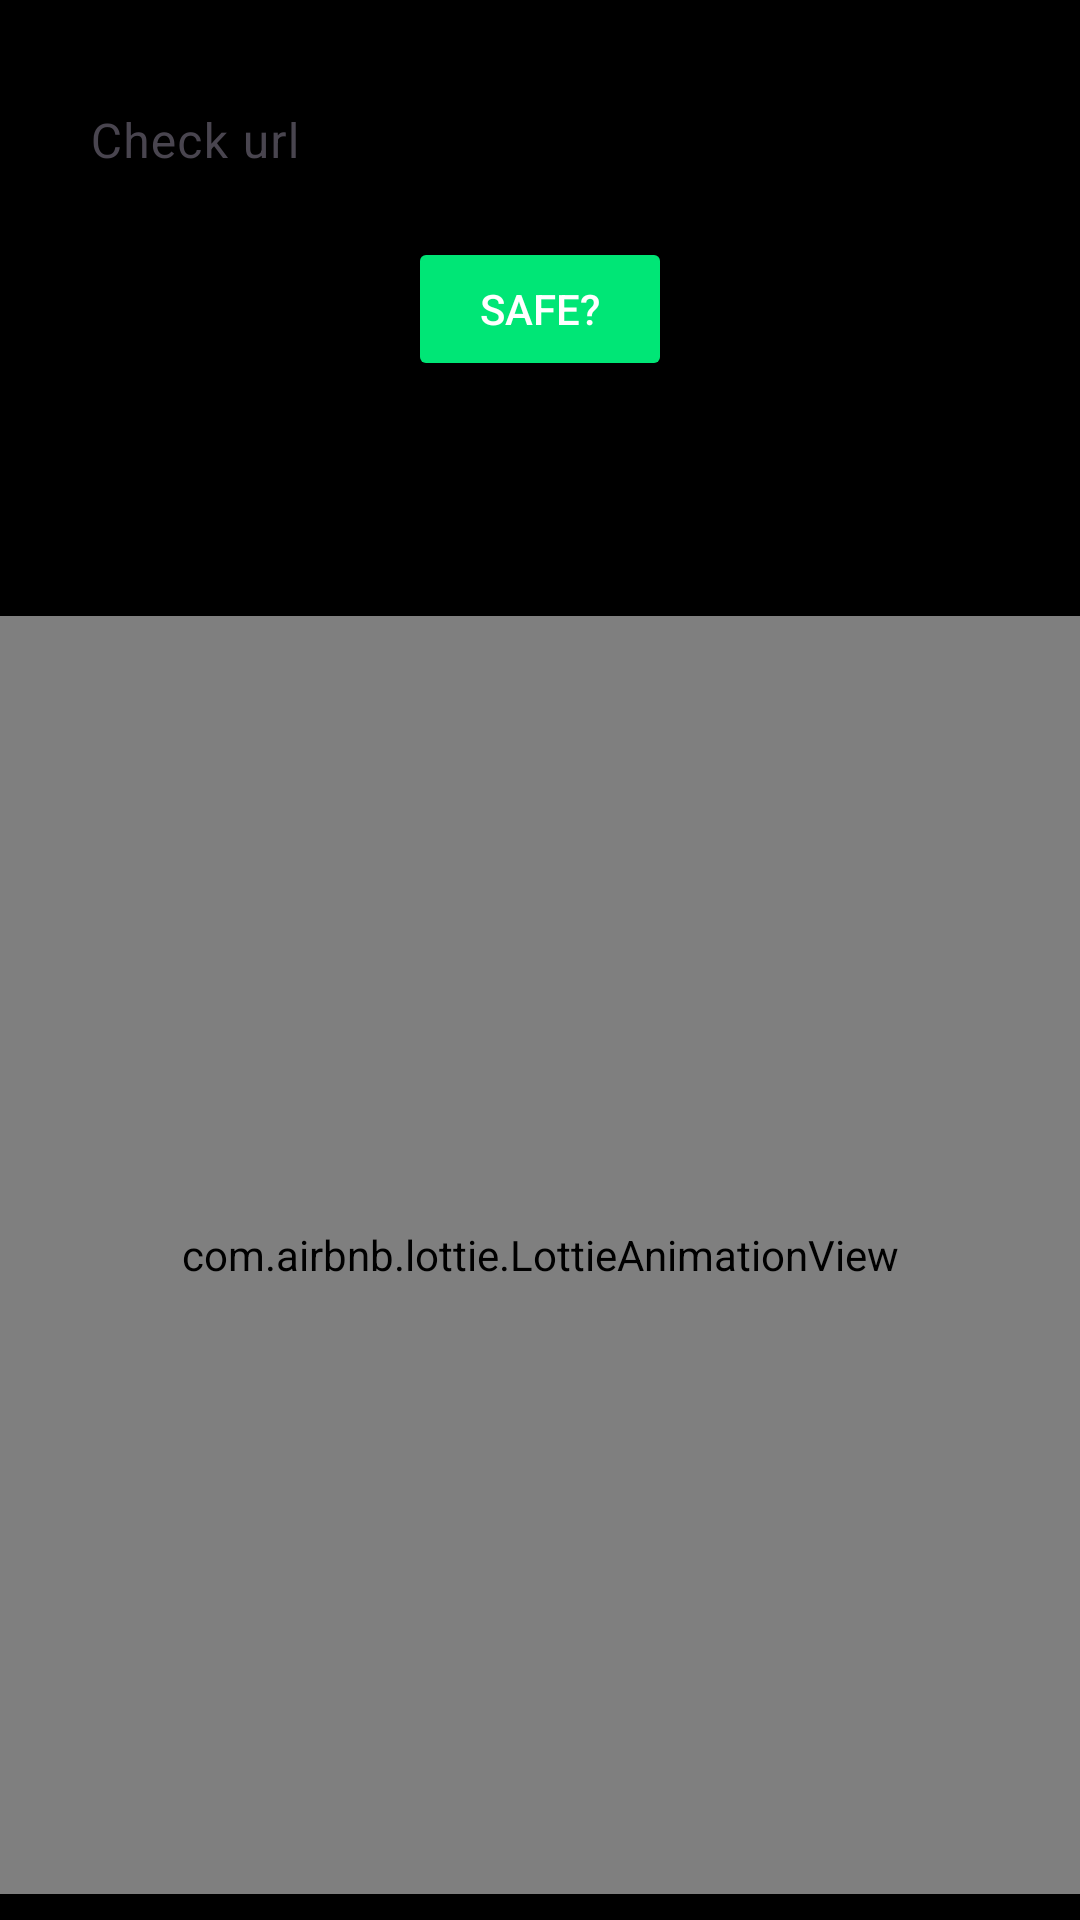

Reconstruct the res/layout file that produces this screen, plus the resources it refers to.
<!-- AndroidManifest.xml: application theme Theme.NeuraSecure -->
<!-- res/layout/fragment_urlchecker.xml -->
<?xml version="1.0" encoding="utf-8"?>
<FrameLayout xmlns:android="http://schemas.android.com/apk/res/android"
    xmlns:app="http://schemas.android.com/apk/res-auto"
    xmlns:tools="http://schemas.android.com/tools"
    android:layout_width="match_parent"
    android:layout_height="match_parent"
    tools:context=".urlchecker"
    android:background="@color/black">

    <androidx.constraintlayout.widget.ConstraintLayout
        android:layout_width="match_parent"
        android:layout_height="match_parent">


        <com.google.android.material.textfield.TextInputLayout
            android:id="@+id/textInputLayout"
            android:layout_width="match_parent"
            android:layout_height="wrap_content"
            android:layout_margin="10dp"
            android:layout_marginTop="80dp"
            android:padding="4dp"



            app:boxStrokeColor="@color/colorPrimary"
            app:hintTextColor="@color/colorPrimary"
            app:layout_constraintEnd_toEndOf="parent"
            app:layout_constraintHorizontal_bias="0.473"

            app:layout_constraintStart_toStartOf="parent"
            app:layout_constraintTop_toTopOf="parent">

            <com.google.android.material.textfield.TextInputEditText
                android:layout_width="match_parent"
                android:layout_height="wrap_content"
                android:outlineAmbientShadowColor="@color/colorPrimary"

                android:hint="Check url"
                android:textColorHint="@color/white"
                />

        </com.google.android.material.textfield.TextInputLayout>

        <Button
            android:id="@+id/button"
            android:layout_width="wrap_content"
            android:layout_height="wrap_content"
            android:backgroundTint="@color/colorPrimary"
            android:text="Safe?"
            android:textColor="@color/white"
            app:layout_constraintEnd_toEndOf="parent"
            app:layout_constraintHorizontal_bias="0.5"
            app:layout_constraintStart_toStartOf="parent"
            app:layout_constraintTop_toBottomOf="@+id/textInputLayout" />

        <com.airbnb.lottie.LottieAnimationView
            android:id="@+id/animationView"
            android:layout_width="match_parent"
            android:layout_height="426dp"
            android:layout_marginTop="76dp"
            app:layout_constraintBottom_toBottomOf="parent"
            app:layout_constraintEnd_toEndOf="parent"
            app:layout_constraintHorizontal_bias="0.0"
            app:layout_constraintStart_toStartOf="parent"
            app:layout_constraintTop_toBottomOf="@+id/button"
            app:layout_constraintVertical_bias="0.226"
            app:lottie_autoPlay="true"
            app:lottie_loop="true"
            app:lottie_url="https://lottie.host/a11167b9-563e-471a-a9c4-7f991d3a2793/UsdQPq9gMc.json" />


    </androidx.constraintlayout.widget.ConstraintLayout>

</FrameLayout>
<!-- resources referenced by this layout -->
<resources>
  <color name="black">#FF000000</color>
  <color name="colorPrimary">#00E676</color>
  <color name="white">#FFFFFFFF</color>
  <style name="Theme.NeuraSecure" parent="Base.Theme.NeuraSecure" />
  <style name="Base.Theme.NeuraSecure" parent="Theme.Material3.DayNight.NoActionBar">
          
          
      </style>
</resources>
